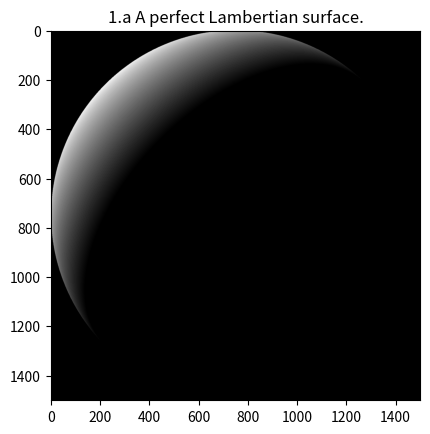

Write Python code to recreate this figure.
import matplotlib.pyplot as plt
import numpy as np
from numpy.lib import scimath as SM
np.seterr(divide='ignore', invalid='ignore')
import os
import warnings

def lambertian_sphere(radius, albedo):
        xx = np.linspace(-1, 1, 1501)
        yy = np.linspace(-1, 1, 1501)
        x, y = np.meshgrid(xx, yy)

        #p = -x/sqrt(r^2 - (x^2 + y^2)) where r is radius - 1 meter
        px = np.power(x,2)
        py = np.power(y,2)
        pz = SM.sqrt(radius ** 2 - (px + py))


        p = -x / pz
        q = -y / pz
        mask = np.copy(1 ** 2 - (px + py))

        mask[mask >= 0] = 1
        mask[mask < 0] = 0

        I = np.array([1,1,1])
        I = np.transpose(I)

        N_dot_S = (-I[0] * p - I[1] * q + I[2]) / (SM.sqrt(1 + np.power(p,2) + np.power(q,2)))
        #For a perfect Lambertian surface : Radiosity = Albedo * Unit Normal * Source vector 
        R = (albedo * N_dot_S )

        mask = np.reshape(mask, (1501,1501))
        R = np.multiply (R, mask)
        R*=-1
        
        E = np.copy(R)
        E[E < 0] = 0
        where_are_NaNs = np.isnan(E)
        E[where_are_NaNs] = 0
        E = E / np.amax(E)
        plt.imshow(np.real(E), 'gray')
        plt.title('1.a A perfect Lambertian surface.')
        plt.show()

def spec_sphere(r=1, z=2, specular=True, f=128, h=256, w=384, cx=192, cy=128):
  #Refrences and articles used for understanding:
  #https://www.robots.ox.ac.uk/~att/index.html
  # [redacted]
  # Assume that camera is at origin looking in the +Z direction. X axis to the right, Y axis downwards.
  # Also sphere is at (0, 0, z) and of radius r.
  x, y = np.meshgrid(np.arange(w), np.arange(h))
  x = x - cx
  y = y - cy

  phi = np.arccos(f / np.sqrt(x**2 + y**2 + f**2))
  # equation is rho*2 (1+tan^2(phi)) - 2 rho * z + z*z - r*r = 0
  a = np.tan(phi)**2 + 1
  b = -2 * z
  c = z**2 - r**2
  
  rho = -b - np.sqrt(b**2 - 4*a*c)
  rho = rho / 2 / a
  depth = rho

  # Calculate the point on the sphere surface
  X = x * depth / f
  Y = y * depth / f
  Z = depth
  
  N = np.array([X, Y, Z])
  N = np.transpose(N, [1,2,0])
  N = N - np.array([[[0, 0, z]]])
  N = N / np.linalg.norm(N, axis=2, keepdims=True)
  Z[np.isnan(Z)] = np.inf

  #compute k_d, k_a
  A = (np.sign(X*Y) > 0) * 0.5 + 0.1

  #set specularity
  if specular:
    S = np.invert(np.isinf(depth)) + 0
  else:
    S = A-A
  return Z, N, A, S
  
ke = 50

def render(Z, N, A, S, point_light_location, point_light_strength, directional_light, directional_light_strength, ambient_light, ke):
  #Assume (cx, cy) denote the center of the image, f is the focal length.
  h, w = A.shape
  cx, cy = w / 2, h /2
  f = 128.

  #Get the camera coordinates of all the points in the pixel coordinates
  coordinates = np.zeros((h, w, 3))
  for y in range(h):
      for x in range(w):
          depth = Z[y, x]
          coord = [(x - cx) * depth/f, (y - cy) * depth/f, depth]
          coordinates[y, x, :] = np.array(coord)

  #Normalize the directional light
  directional_light = np.array(directional_light)/np.linalg.norm(np.array(directional_light))

  #Ambient Term
  I = A * ambient_light

  #Diffuse Term
  point_light_direction = np.array(point_light_location) - coordinates
  point_light_direction = (point_light_direction.T/np.linalg.norm(point_light_direction, axis=2).T).T

  #Dot product of direction vectors with the surface normal vectors
  point_diffuse = np.sum(point_light_direction * N, axis=2)
  directional_diffuse = np.sum(directional_light * N, axis=2)
  
  #Filter out the values that are negative in the diffuse matrix
  filter = point_diffuse < 0
  point_diffuse[filter] = 0
  filter = directional_diffuse < 0
  directional_diffuse[filter] = 0

  #Specular Term  
  I += A*(point_diffuse * np.array(point_light_strength) + directional_diffuse * np.array(directional_light_strength))

  #Get the viewing directions and normalize
  vr = np.zeros(3) - coordinates
  vr = (vr.T/np.linalg.norm(vr, axis=2).T).T

  #Reflection is the reverse of the incident light
  point_reflection = (2*np.sum(point_light_direction * N, axis=2).T*N.T).T - point_light_direction
  directional_reflection = (2*np.sum(directional_light * N, axis=2).T*N.T).T - directional_light

  #Get the specular matrices
  point_specular = np.sum(point_reflection *vr, axis=2)
  directional_specular = np.sum(directional_reflection * vr, axis=2)
  
  #Filter out the negative values in the specular matrices
  filter = point_specular < 0
  point_specular[filter] = 0
  filter = directional_specular < 0
  directional_specular[filter] = 0
  
  I += S*(np.array(point_light_strength) * (point_specular)**ke + np.array(directional_light_strength) * (directional_specular)** ke)

  I = np.minimum(I, 1)*255
  I = I.astype(np.uint8)
  I = np.repeat(I[:,:,np.newaxis], 3, axis=2)
  return I

def main():
  lambertian_sphere(1, 1)
  for specular in [True]:
    # spec_sphere function returns:
    # - Z (depth image: distance to scene point from camera center, along the Z-axis)
    # - N is the per pixel surface normals
    # - A is the per pixel ambient and diffuse reflection coefficient per pixel
    # - S is the per pixel specular reflection coefficient
    Z, N, A, S = spec_sphere(specular=True)

    # Strength of the ambient light.
    ambient_light = 0.5

    #No directional light, only point light source that moves around the object.
    #point_light_strength = [1.5]
    directional_light_dirn = [[1, 0, 0]]
    directional_light_strength = [0.0]
    exponents = [0.0, 0.25, 0.5 , 0.75, 1, 1.25, 1.5, 1.75, 2.00, 2.5, 5, 10, 15, 20, 25, 30]

    fig, axes = plt.subplots(4, 4, figsize=(15,10))
    axes = axes.ravel()[::-1].tolist()
    theta =  5.86430629
    for point_light_strength in exponents:
      point_light_loc = [[10*np.cos(theta), 10*np.sin(theta), -3]]
      I = render(Z, N, A, S, point_light_loc, point_light_strength, directional_light_dirn, directional_light_strength, ambient_light, ke)
      ax = axes.pop()
      ax.imshow(I)
      ax.set_axis_off()
 
    #Specular surface rendered using the Phong reflection model with varying exponents
    plt.show()
    plt.close()

if __name__ == '__main__':
    main()